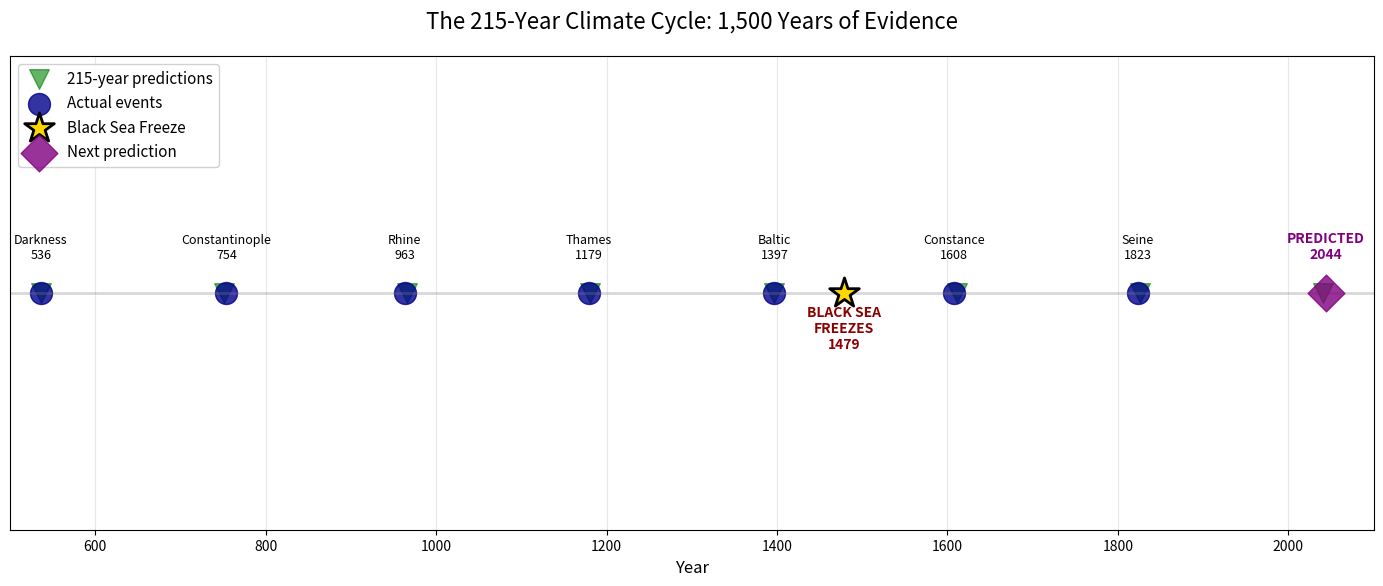

Recreate this plot in Python. (Note: this script raises an exception after producing the figure.)
#!/usr/bin/env python3
"""
Generate static PNG charts for the 215-Year Climate Cycle
These can be used in the PDF or for sharing
"""

import matplotlib.pyplot as plt
import numpy as np

# Set style for professional look
plt.rcParams['figure.dpi'] = 150
plt.rcParams['savefig.dpi'] = 300
plt.rcParams['font.size'] = 11
plt.rcParams['axes.labelsize'] = 12
plt.rcParams['axes.titlesize'] = 14
plt.rcParams['xtick.labelsize'] = 10
plt.rcParams['ytick.labelsize'] = 10

def create_pattern_timeline():
    """Chart 1: The 215-year pattern with events"""
    fig, ax = plt.subplots(figsize=(14, 6))
    
    # Events data
    events = {
        'year': [536, 754, 963, 1179, 1397, 1608, 1823],
        'name': ['Darkness', 'Constantinople', 'Rhine', 'Thames', 'Baltic', 'Constance', 'Seine'],
        'predicted': [536, 751, 966, 1181, 1396, 1611, 1826]
    }
    
    # Plot predicted points
    predictions = list(range(536, 2100, 215))
    ax.scatter(predictions, [1]*len(predictions), s=200, marker='v', 
               color='green', alpha=0.6, label='215-year predictions', zorder=1)
    
    # Plot actual events
    ax.scatter(events['year'], [1]*len(events['year']), s=250, 
               color='darkblue', alpha=0.8, label='Actual events', zorder=2)
    
    # Special markers
    ax.scatter([1479], [1], s=500, marker='*', color='gold', 
               edgecolor='black', linewidth=2, label='Black Sea Freeze', zorder=3)
    ax.scatter([2044], [1], s=350, marker='D', color='purple', 
               alpha=0.8, label='Next prediction', zorder=3)
    
    # Timeline
    ax.hlines(1, 500, 2100, colors='gray', alpha=0.3, linewidth=2)
    
    # Annotations
    for i, (year, name) in enumerate(zip(events['year'], events['name'])):
        ax.annotate(f'{name}\n{year}', (year, 1), xytext=(0, 25), 
                    textcoords='offset points', ha='center', fontsize=9)
    
    ax.annotate('BLACK SEA\nFREEZES\n1479', (1479, 1), xytext=(0, -40), 
                textcoords='offset points', ha='center', fontsize=10, 
                weight='bold', color='darkred')
    
    ax.annotate('PREDICTED\n2044', (2044, 1), xytext=(0, 25), 
                textcoords='offset points', ha='center', fontsize=10, 
                weight='bold', color='purple')
    
    # Formatting
    ax.set_xlim(500, 2100)
    ax.set_ylim(0.5, 1.5)
    ax.set_xlabel('Year', fontsize=12)
    ax.set_title('The 215-Year Climate Cycle: 1,500 Years of Evidence', fontsize=16, pad=20)
    ax.legend(loc='upper left', framealpha=0.9)
    ax.set_yticks([])
    ax.grid(True, axis='x', alpha=0.3)
    
    plt.tight_layout()
    plt.savefig('figures/pattern_timeline.png', bbox_inches='tight', facecolor='white')
    plt.close()

def create_deviation_chart():
    """Chart 2: Deviations with sine wave"""
    fig, ax = plt.subplots(figsize=(12, 7))
    
    # Actual deviations
    years = [754, 963, 1179, 1397, 1608, 1823]
    deviations = [3, -3, -2, 1, -3, -3]
    names = ['Constantinople', 'Rhine', 'Thames', 'Baltic', 'Constance', 'Seine']
    
    # Plot deviations
    ax.scatter(years, deviations, s=300, alpha=0.8, color='darkblue', zorder=2)
    
    # Add sine wave
    x = np.linspace(536, 2200, 1000)
    y = 3 * np.sin((x - 536) * 2 * np.pi / 1290)
    ax.plot(x, y, 'r-', alpha=0.7, linewidth=3, label='1,290-year sine wave')
    
    # Add predicted 2044
    predicted_dev = 3 * np.sin((2044 - 536) * 2 * np.pi / 1290)
    ax.scatter([2044], [predicted_dev], s=350, marker='D', color='purple', 
               alpha=0.8, label='2044 prediction', zorder=2)
    
    # Zero line
    ax.axhline(y=0, color='gray', linestyle='--', alpha=0.5)
    
    # Annotations
    for year, dev, name in zip(years, deviations, names):
        ax.annotate(name, (year, dev), xytext=(5, 5), 
                    textcoords='offset points', fontsize=10)
    
    ax.annotate('2044', (2044, predicted_dev), xytext=(5, 5), 
                textcoords='offset points', fontsize=10, weight='bold')
    
    # Formatting
    ax.set_xlabel('Year', fontsize=12)
    ax.set_ylabel('Deviation from 215-year prediction (years)', fontsize=12)
    ax.set_title('The Sine Wave Discovery: Deviations Follow a 1,290-Year Pattern', 
                 fontsize=16, pad=20)
    ax.legend(loc='upper right')
    ax.grid(True, alpha=0.3)
    ax.set_xlim(700, 2100)
    ax.set_ylim(-4, 4)
    
    plt.tight_layout()
    plt.savefig('figures/deviation_sine_wave.png', bbox_inches='tight', facecolor='white')
    plt.close()

def create_severity_chart():
    """Chart 3: Severity by sine position"""
    fig, ax = plt.subplots(figsize=(12, 7))
    
    # Generate severity curve
    years = np.linspace(0, 3200, 1000)
    severity = -np.sin((years - 536) * 2 * np.pi / 1290)
    
    # Fill areas
    ax.fill_between(years, severity, where=(severity > 0.5), 
                    color='red', alpha=0.3, label='Catastrophic zone')
    ax.fill_between(years, severity, where=(severity < -0.5), 
                    color='green', alpha=0.3, label='Manageable zone')
    ax.fill_between(years, severity, where=(abs(severity) <= 0.5), 
                    color='yellow', alpha=0.3, label='Moderate zone')
    
    # Plot curve
    ax.plot(years, severity, 'k-', linewidth=2)
    
    # Mark key events
    troughs = [536, 1826, 3116]
    peaks = [1181, 2471]
    
    ax.scatter(troughs, [1, 1, 1], s=300, marker='v', color='darkred', 
               label='Maximum severity', zorder=3)
    ax.scatter(peaks, [-1, -1], s=300, marker='^', color='darkgreen', 
               label='Minimum severity', zorder=3)
    ax.scatter([2044], [-0.5], s=400, marker='*', color='purple', 
               label='2044 (moderate)', zorder=3)
    
    # Current position
    ax.axvline(x=2024, color='blue', linestyle='--', alpha=0.7, linewidth=2)
    ax.text(2024, -1.3, 'We are\nhere', ha='center', fontsize=10, 
            bbox=dict(boxstyle="round,pad=0.3", facecolor='lightblue', alpha=0.7))
    
    # Labels for key events
    for year in troughs[:2]:  # Don't label future trough
        ax.text(year, 1.1, str(year), ha='center', fontsize=10)
    for year in peaks[:1]:  # Don't label future peak
        ax.text(year, -1.1, str(year), ha='center', fontsize=10)
    ax.text(2044, -0.6, '2044', ha='center', fontsize=10, weight='bold')
    
    # Formatting
    ax.set_xlim(0, 3200)
    ax.set_ylim(-1.5, 1.5)
    ax.set_xlabel('Year', fontsize=12)
    ax.set_ylabel('Severity Index', fontsize=12)
    ax.set_title('Why 2044 Won\'t Be Catastrophic: We\'re Climbing Out of the Trough', 
                 fontsize=16, pad=20)
    ax.legend(loc='upper right')
    ax.grid(True, alpha=0.3)
    
    # Custom y-axis labels
    ax.set_yticks([-1, 0, 1])
    ax.set_yticklabels(['Minimum\nSeverity', 'Moderate', 'Maximum\nSeverity'])
    
    plt.tight_layout()
    plt.savefig('figures/severity_position.png', bbox_inches='tight', facecolor='white')
    plt.close()

def create_black_sea_context():
    """Chart 4: Black Sea freeze in context"""
    fig, ax = plt.subplots(figsize=(12, 7))
    
    # Temperature simulation for 1300-1700
    years = np.linspace(1300, 1700, 400)
    base_temp = -0.2
    
    # Add cooling trends
    temps = []
    for year in years:
        temp = base_temp
        # Spörer Minimum effect
        if 1460 <= year <= 1550:
            temp -= 0.3 * (1 - abs(year - 1505) / 45)
        # Pre-Maunder cooling
        if 1550 <= year <= 1650:
            temp -= 0.2 * (year - 1550) / 100
        # Volcanic effects
        if abs(year - 1453) < 10:  # Kuwae
            temp -= 0.3 * (1 - abs(year - 1453) / 10)
        if abs(year - 1600) < 10:  # Huaynaputina
            temp -= 0.3 * (1 - abs(year - 1600) / 10)
        temps.append(temp)
    
    # Plot temperature
    ax.plot(years, temps, 'b-', linewidth=2, label='Temperature anomaly')
    ax.fill_between(years, temps, base_temp, alpha=0.3)
    
    # Mark nodes
    ax.axvline(x=1396, color='green', linestyle='--', linewidth=2, alpha=0.7)
    ax.axvline(x=1611, color='green', linestyle='--', linewidth=2, alpha=0.7)
    ax.text(1396, 0.1, '1396\nNode', ha='center', fontsize=10, 
            bbox=dict(boxstyle="round,pad=0.3", facecolor='lightgreen', alpha=0.7))
    ax.text(1611, 0.1, '1611\nNode', ha='center', fontsize=10, 
            bbox=dict(boxstyle="round,pad=0.3", facecolor='lightgreen', alpha=0.7))
    
    # Mark Black Sea freeze
    ax.scatter([1479], [-0.55], s=500, marker='*', color='gold', 
               edgecolor='black', linewidth=2, zorder=3)
    ax.annotate('BLACK SEA\nFREEZES', (1479, -0.55), xytext=(0, -30), 
                textcoords='offset points', ha='center', fontsize=12, 
                weight='bold', color='darkred',
                bbox=dict(boxstyle="round,pad=0.5", facecolor='yellow', alpha=0.8))
    
    # Mark other events
    ax.scatter([1453], [-0.5], s=200, marker='v', color='red', alpha=0.8)
    ax.text(1453, -0.6, 'Kuwae\neruption', ha='center', fontsize=9)
    
    ax.scatter([1600], [-0.5], s=200, marker='v', color='red', alpha=0.8)
    ax.text(1600, -0.6, 'Huaynaputina\neruption', ha='center', fontsize=9)
    
    # Spörer Minimum shading
    ax.axvspan(1460, 1550, alpha=0.2, color='lightblue', label='Spörer Minimum')
    
    # Formatting
    ax.set_xlim(1300, 1700)
    ax.set_ylim(-0.8, 0.2)
    ax.set_xlabel('Year', fontsize=12)
    ax.set_ylabel('Temperature Anomaly (°C)', fontsize=12)
    ax.set_title('The Black Sea Freeze (1479): Perfect Inter-Nodal Positioning', 
                 fontsize=16, pad=20)
    ax.legend(loc='upper right')
    ax.grid(True, alpha=0.3)
    
    plt.tight_layout()
    plt.savefig('figures/black_sea_context.png', bbox_inches='tight', facecolor='white')
    plt.close()

if __name__ == "__main__":
    print("Generating static charts...")
    
    create_pattern_timeline()
    print("✓ Created pattern_timeline.png")
    
    create_deviation_chart()
    print("✓ Created deviation_sine_wave.png")
    
    create_severity_chart()
    print("✓ Created severity_position.png")
    
    create_black_sea_context()
    print("✓ Created black_sea_context.png")
    
    print("\n✨ All charts generated successfully!")
    print("Files saved in figures/ directory")